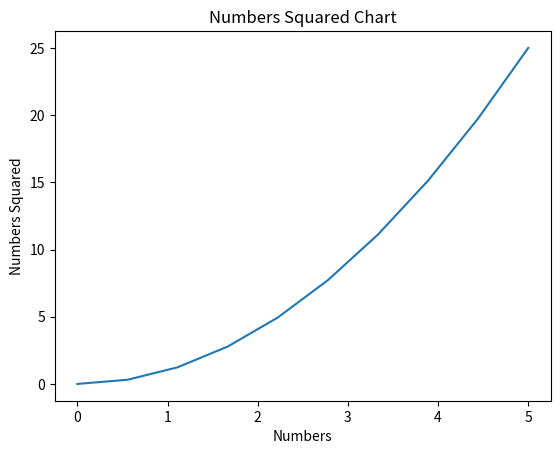

This figure's Python source:
"""Demonstrate basic plot outside notebook"""
import matplotlib.pyplot as plt
import numpy as np

# generate ten floats from zero to five, plot looks smooth but it's actually chunky
x_1 = np.linspace(0,5,10)
# y values are just squares of x values
y_1 = x_1**2
plt.plot(x_1,y_1)
plt.title('Numbers Squared Chart')
plt.xlabel('Numbers')
plt.ylabel('Numbers Squared')#
# if we were not in jupyter notebook we'd need plt.show() to show this plot
plt.show()
